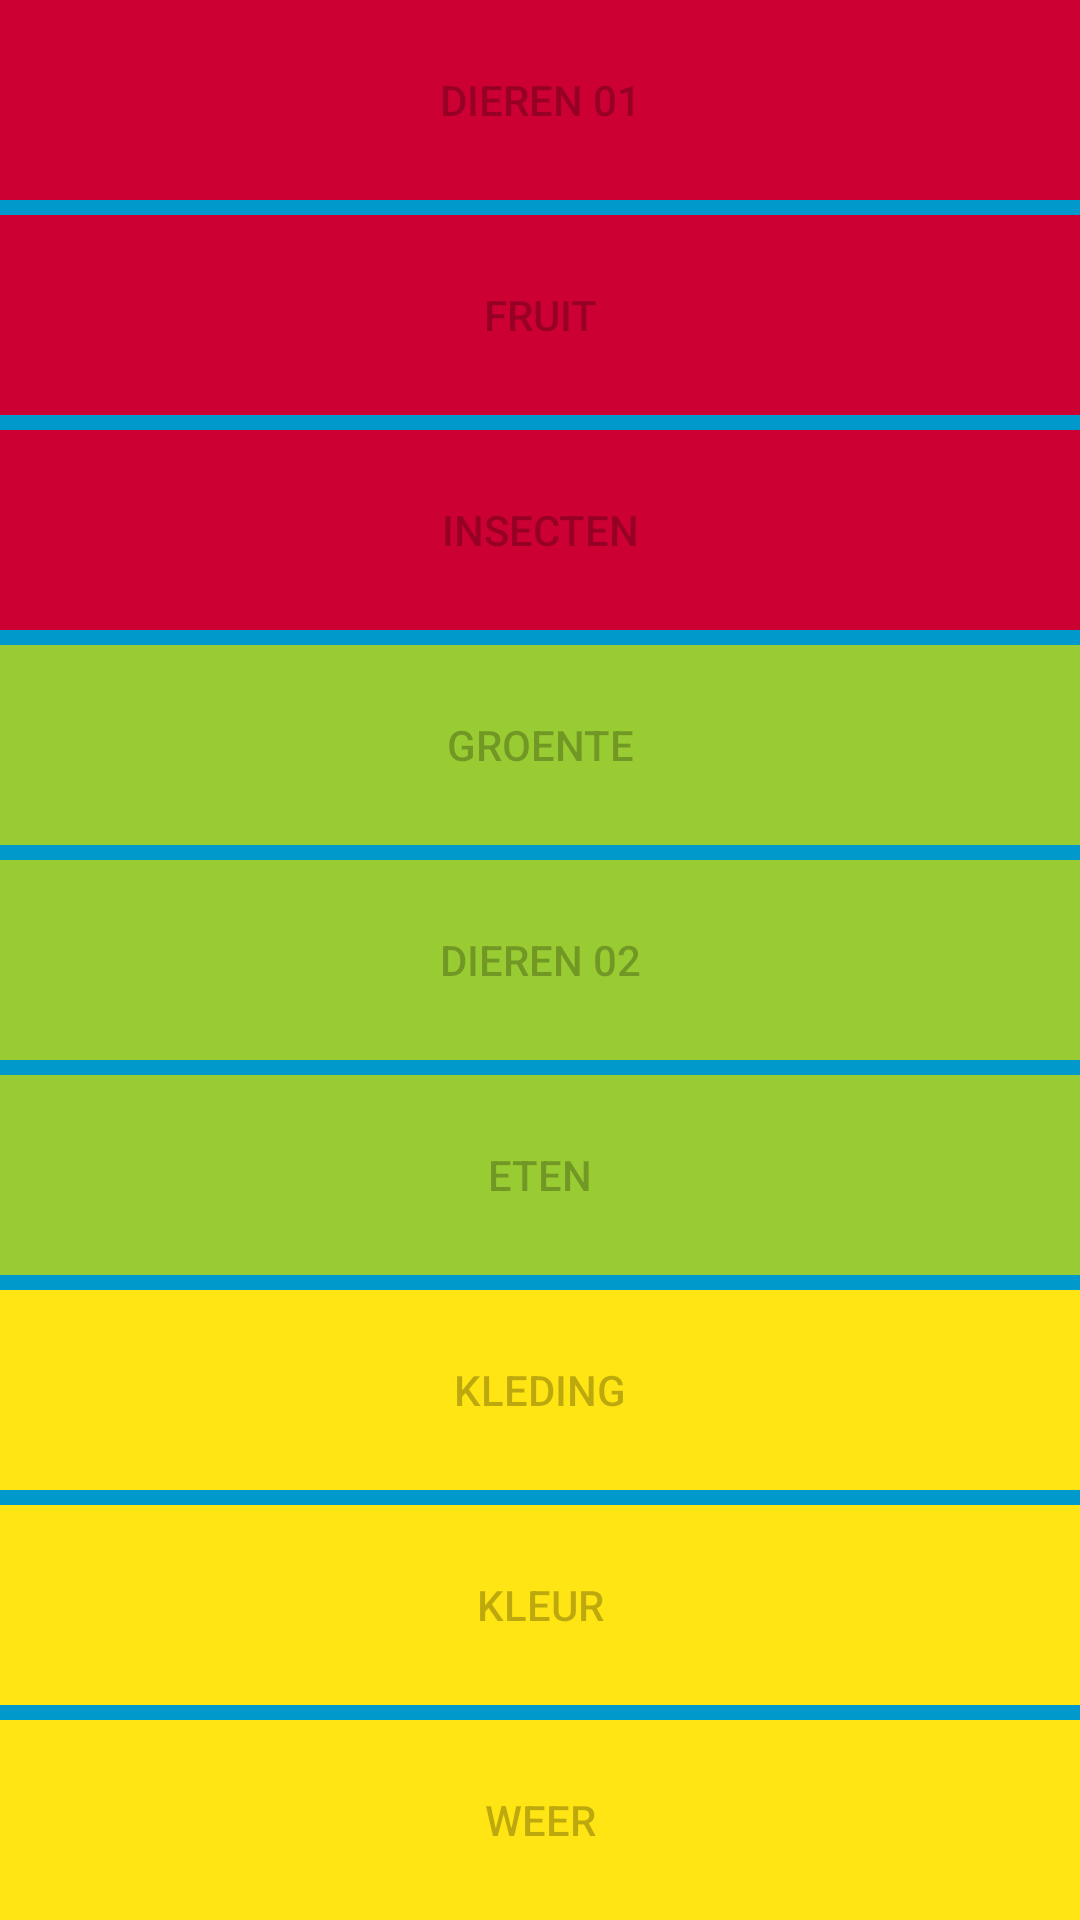

The Android layout XML behind this screen, and the referenced resources:
<!-- AndroidManifest.xml: application theme AppTheme -->
<!-- res/layout/activity_menu_speel.xml -->
<RelativeLayout xmlns:android="http://schemas.android.com/apk/res/android"
    xmlns:tools="http://schemas.android.com/tools"
    android:layout_width="match_parent"
    android:layout_height="match_parent"
    android:background="#0099cc"
    android:paddingBottom="@dimen/activity_vertical_margin"
    android:paddingLeft="@dimen/activity_horizontal_margin"
    android:paddingRight="@dimen/activity_horizontal_margin"
    android:paddingTop="@dimen/activity_vertical_margin"
    tools:context=".OefenMenuActivity">

    <TableLayout
        android:layout_width="match_parent"
        android:layout_height="match_parent"
        android:layout_alignParentEnd="true"
        android:layout_alignParentRight="true"
        android:layout_alignParentTop="true"
        android:stretchColumns="*">

        <TableRow
            android:layout_width="match_parent"
            android:layout_height="match_parent"
            android:layout_marginBottom="5dp"
            android:layout_weight="1"

            >

            <Button
                android:id="@+id/button4"
                style="?android:attr/buttonStyleSmall"
                android:layout_height="fill_parent"
                android:layout_column="0"
                android:background="#cc0033"
                android:enabled="false"
                android:onClick="RedirectSpeelDieren"
                android:text="Dieren 01"

                />
        </TableRow>

        <TableRow
            android:layout_width="match_parent"
            android:layout_height="match_parent"
            android:layout_marginBottom="5dp"
            android:layout_weight="1">

            <Button
                android:id="@+id/button5"
                style="?android:attr/buttonStyleSmall"
                android:layout_height="fill_parent"
                android:layout_column="0"
                android:background="#cc0033"
                android:enabled="false"
                android:onClick="RedirectSpeelFruit"
                android:text="Fruit" />
        </TableRow>

        <TableRow
            android:layout_width="match_parent"
            android:layout_height="match_parent"
            android:layout_marginBottom="5dp"
            android:layout_weight="1">

            <Button
                android:id="@+id/button6"
                style="?android:attr/buttonStyleSmall"
                android:layout_height="fill_parent"
                android:layout_column="0"
                android:background="#cc0033"
                android:enabled="false"
                android:onClick="RedirectSpeelInsecten"
                android:text="Insecten" />
        </TableRow>

        <TableRow
            android:layout_width="match_parent"
            android:layout_height="match_parent"
            android:layout_marginBottom="5dp"
            android:layout_weight="1">

            <Button
                android:id="@+id/button7"
                style="?android:attr/buttonStyleSmall"
                android:layout_height="fill_parent"
                android:layout_column="0"
                android:background="#99cc33"
                android:enabled="false"
                android:onClick="RedirectSpeelGroente"
                android:text="groente" />
        </TableRow>

        <TableRow
            android:layout_width="match_parent"
            android:layout_height="match_parent"
            android:layout_marginBottom="5dp"
            android:layout_weight="1">

            <Button
                android:id="@+id/button8"
                style="?android:attr/buttonStyleSmall"
                android:layout_height="fill_parent"
                android:layout_column="0"
                android:background="#99cc33"
                android:enabled="false"
                android:onClick="RedirectSpeelDierenTwee"
                android:text="DIEREN 02" />
        </TableRow>

        <TableRow
            android:layout_width="match_parent"
            android:layout_height="match_parent"
            android:layout_marginBottom="5dp"
            android:layout_weight="1">

            <Button
                android:id="@+id/button9"
                style="?android:attr/buttonStyleSmall"
                android:layout_height="fill_parent"
                android:layout_column="0"
                android:background="#99cc33"
                android:enabled="false"
                android:onClick="RedirectSpeelEten"
                android:text="eten" />
        </TableRow>

        <TableRow
            android:layout_width="match_parent"
            android:layout_height="match_parent"
            android:layout_marginBottom="5dp"
            android:layout_weight="1">

            <Button
                android:id="@+id/button10"
                style="?android:attr/buttonStyleSmall"
                android:layout_height="fill_parent"
                android:layout_column="0"
                android:background="#ffe513"
                android:enabled="false"
                android:onClick="RedirectSpeelKleding"
                android:text="kleding" />
        </TableRow>

        <TableRow
            android:layout_width="match_parent"
            android:layout_height="match_parent"
            android:layout_marginBottom="5dp"
            android:layout_weight="1">

            <Button
                android:id="@+id/button11"
                style="?android:attr/buttonStyleSmall"
                android:layout_height="fill_parent"
                android:layout_column="0"
                android:background="#ffe513"
                android:enabled="false"
                android:onClick="RedirectSpeelKleuren"
                android:text="kleur" />
        </TableRow>

        <TableRow
            android:layout_width="match_parent"
            android:layout_height="match_parent"
            android:layout_weight="1">

            <Button
                android:id="@+id/button12"
                style="?android:attr/buttonStyleSmall"
                android:layout_height="fill_parent"
                android:layout_column="0"
                android:background="#ffe513"
                android:enabled="false"
                android:onClick="RedirectSpeelWeer"
                android:text="weer" />
        </TableRow>
    </TableLayout>
</RelativeLayout>
<!-- resources referenced by this layout -->
<resources>
  <style name="AppTheme" parent="Theme.AppCompat.Light.NoActionBar">
  
          
          <item name="colorPrimary">@color/colorPrimary</item>
          <item name="colorPrimaryDark">@color/colorPrimaryDark</item>
          <item name="colorAccent">@color/colorAccent</item>
      </style>
  <!-- not gathered from this repository: default colours our renderer supplied (Android Studio template values) -->
  <color name="colorPrimary">#FF6200EE</color>
  <color name="colorPrimaryDark">#FF3700B3</color>
  <color name="colorAccent">#FF03DAC5</color>
</resources>
